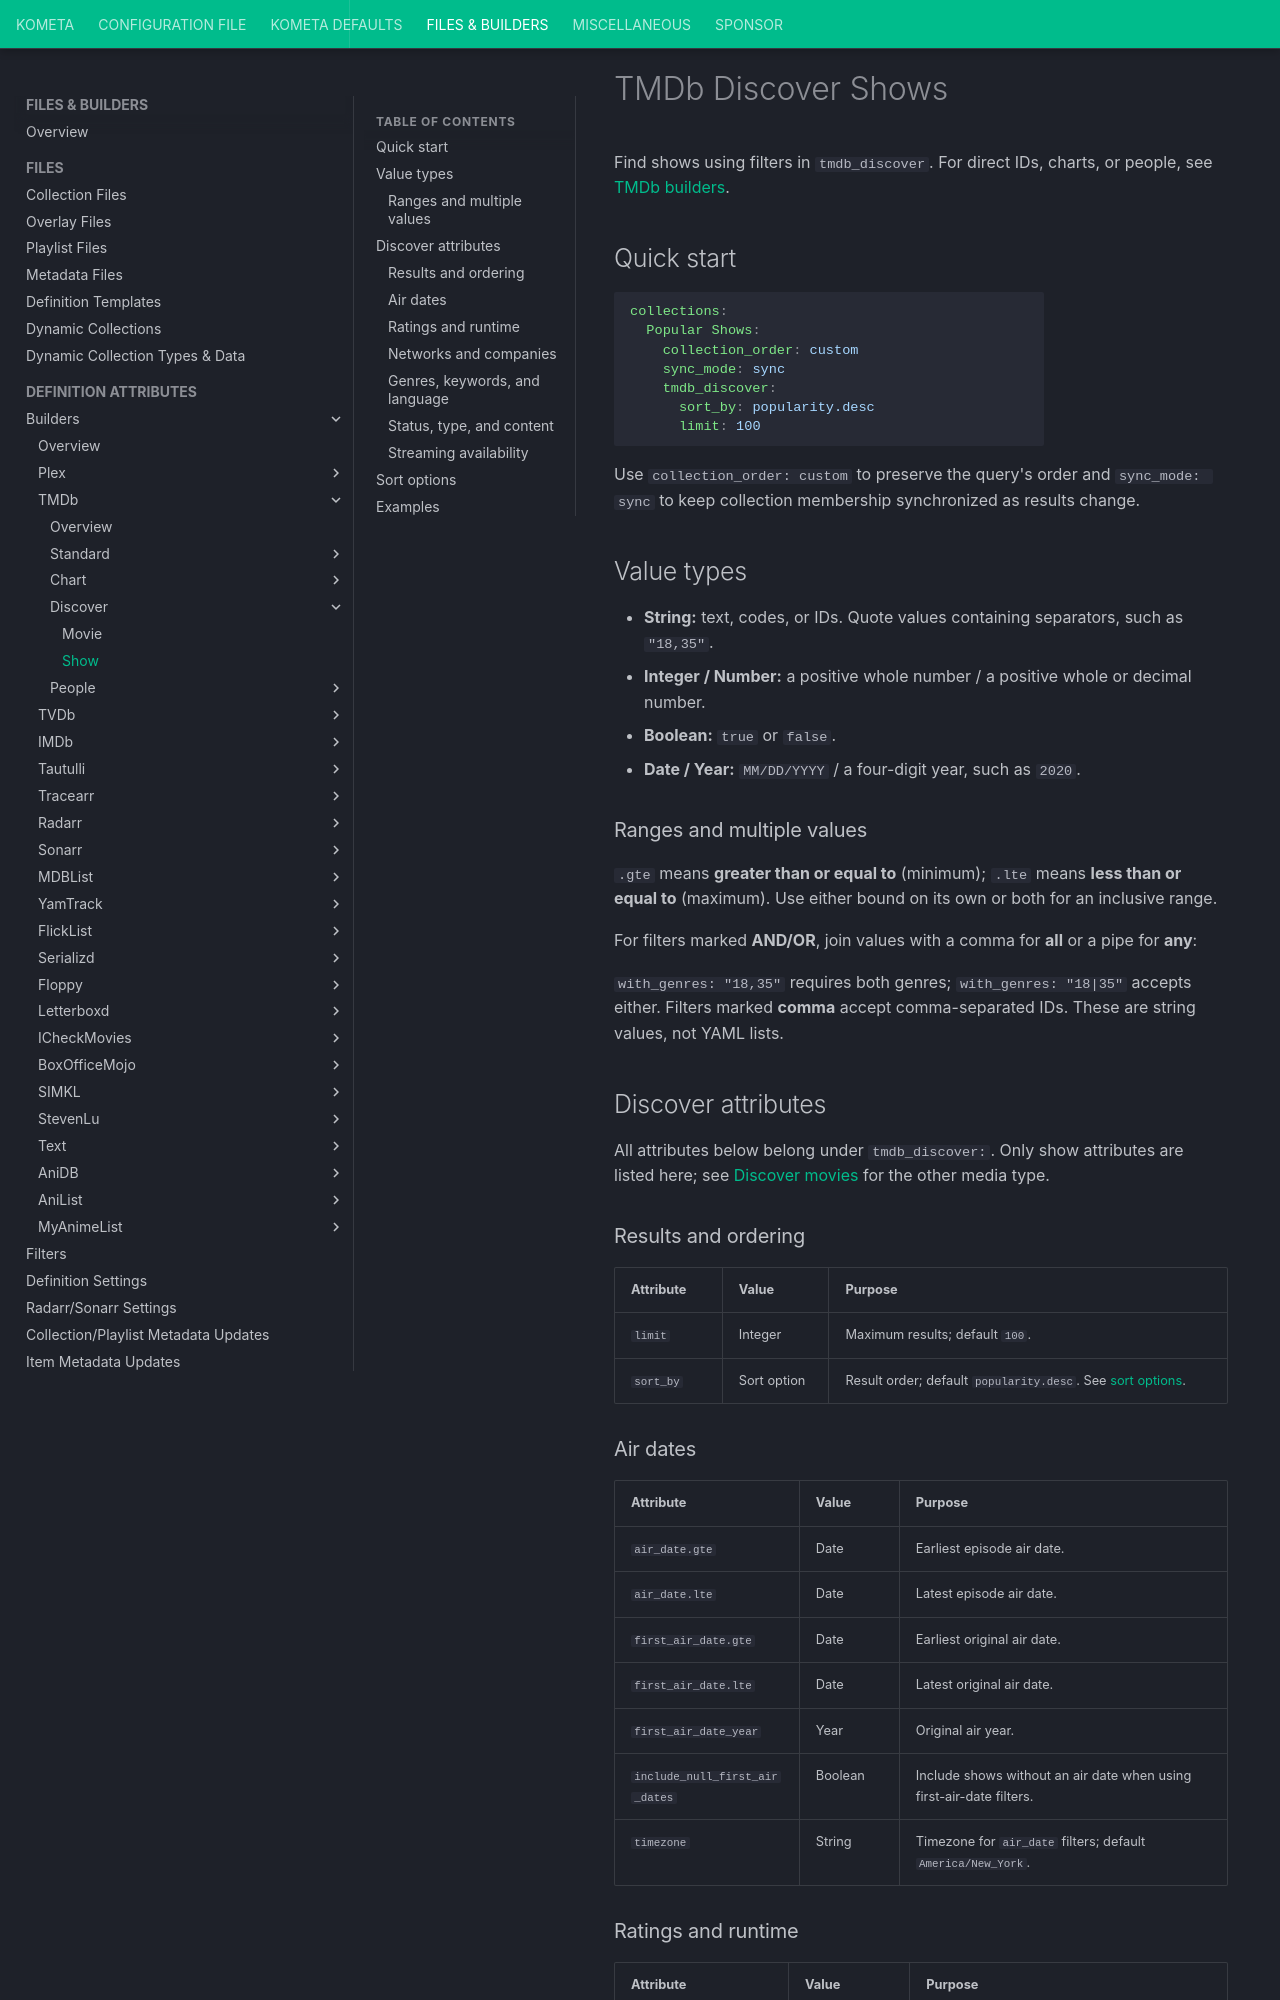

repository: Kometa-Team/Kometa · page: files/builders/tmdb/discover/show/index.html · generator: mkdocs

# TMDb Discover Shows

Find shows using filters in `tmdb_discover`. For direct IDs, charts, or people, see [TMDb builders](../builders.md).

## Quick start

```yaml
collections:
  Popular Shows:
    collection_order: custom
    sync_mode: sync
    tmdb_discover:
      sort_by: popularity.desc
      limit: 100
```

Use `collection_order: custom` to preserve the query's order and `sync_mode: sync`
to keep collection membership synchronized as results change.

## Value types

- **String:** text, codes, or IDs. Quote values containing separators, such as `"18,35"`.
- **Integer / Number:** a positive whole number / a positive whole or decimal number.
- **Boolean:** `true` or `false`.
- **Date / Year:** `MM/DD/YYYY` / a four-digit year, such as `2020`.

### Ranges and multiple values

`.gte` means **greater than or equal to** (minimum); `.lte` means **less than or equal to**
(maximum). Use either bound on its own or both for an inclusive range.

For filters marked **AND/OR**, join values with a comma for **all** or a pipe for **any**:

`with_genres: "18,35"` requires both genres; `with_genres: "18|35"` accepts either.
Filters marked **comma** accept comma-separated IDs. These are string values, not YAML lists.

## Discover attributes

All attributes below belong under `tmdb_discover:`. Only show attributes are listed here;
see [Discover movies](movie.md) for the other media type.

### Results and ordering

| Attribute | Value | Purpose |
|:----------|:------|:--------|
| `limit` | Integer | Maximum results; default `100`. |
| `sort_by` | Sort option | Result order; default `popularity.desc`. See [sort options](#sort-options). |

### Air dates

| Attribute | Value | Purpose |
|:----------|:------|:--------|
| `air_date.gte` | Date | Earliest episode air date. |
| `air_date.lte` | Date | Latest episode air date. |
| `first_air_date.gte` | Date | Earliest original air date. |
| `first_air_date.lte` | Date | Latest original air date. |
| `first_air_date_year` | Year | Original air year. |
| `include_null_first_air_dates` | Boolean | Include shows without an air date when using first-air-date filters. |
| `timezone` | String | Timezone for `air_date` filters; default `America/New_York`. |
